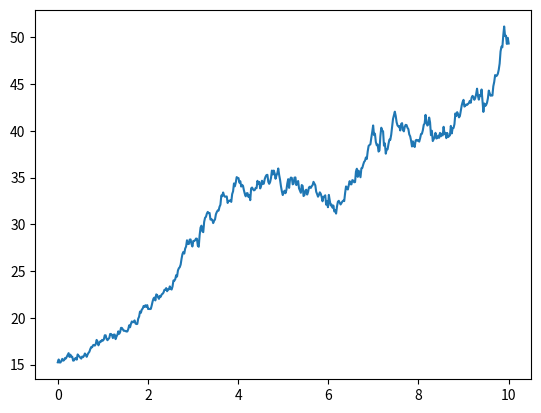

The script that saved this image:
# Multiple Paths of Geometric Brownian Motion 2

import matplotlib.pyplot as plt
from math import sqrt
from scipy.stats import norm
import numpy as np


T = 10     # horizon
n = 500     # number of steps to make
d = T/n     # time length between successive steps
m = 1       # number of observations to produce

mu = 0.1        # drift parameter
sigma = 0.01    # volatility parameter

t = np.linspace(0.0, n*d, n)     # creating the time vector

r = norm.rvs(size=(m,n), scale=sqrt(d))

W = np.empty((m,n))
X = np.empty((m,n))
for i in range(m):
    W[i] = np.cumsum(r[i])
    X[i] = (mu - 0.5 * sigma ** 2) * t + sqrt(sigma) * W[i]

S0 = 15
S = S0 * np.exp(X)

print(W)

for el in S:
    plt.plot(t, el)
plt.show()